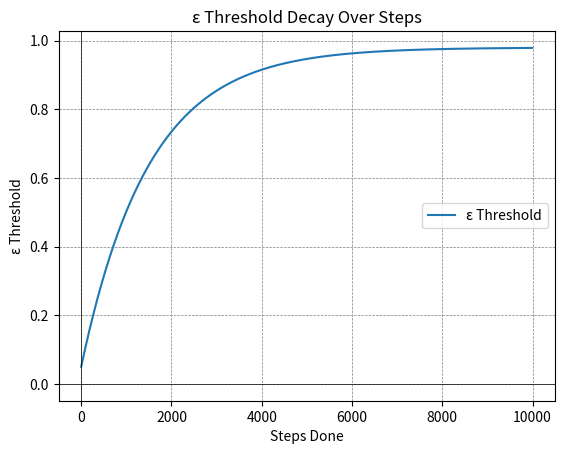

Write the Python code that produced this figure.
import matplotlib.pyplot as plt
import numpy as np
import math

# パラメータ
eps_end = 0.98
eps_start = 0.05
eps_decay = 1500

# ステップ数の範囲を生成
steps_done_values = np.arange(0, 10000, 10)

# εの値を計算
eps_values = eps_end + (eps_start - eps_end) * np.exp(-1. * steps_done_values / eps_decay)

print(eps_values)

# グラフの描画
plt.plot(steps_done_values, eps_values, label='ε Threshold')
plt.axhline(0, color='black', linewidth=0.5)
plt.axvline(0, color='black', linewidth=0.5)
plt.grid(color='gray', linestyle='--', linewidth=0.5)
plt.legend()
plt.title('ε Threshold Decay Over Steps')
plt.xlabel('Steps Done')
plt.ylabel('ε Threshold')
plt.show()